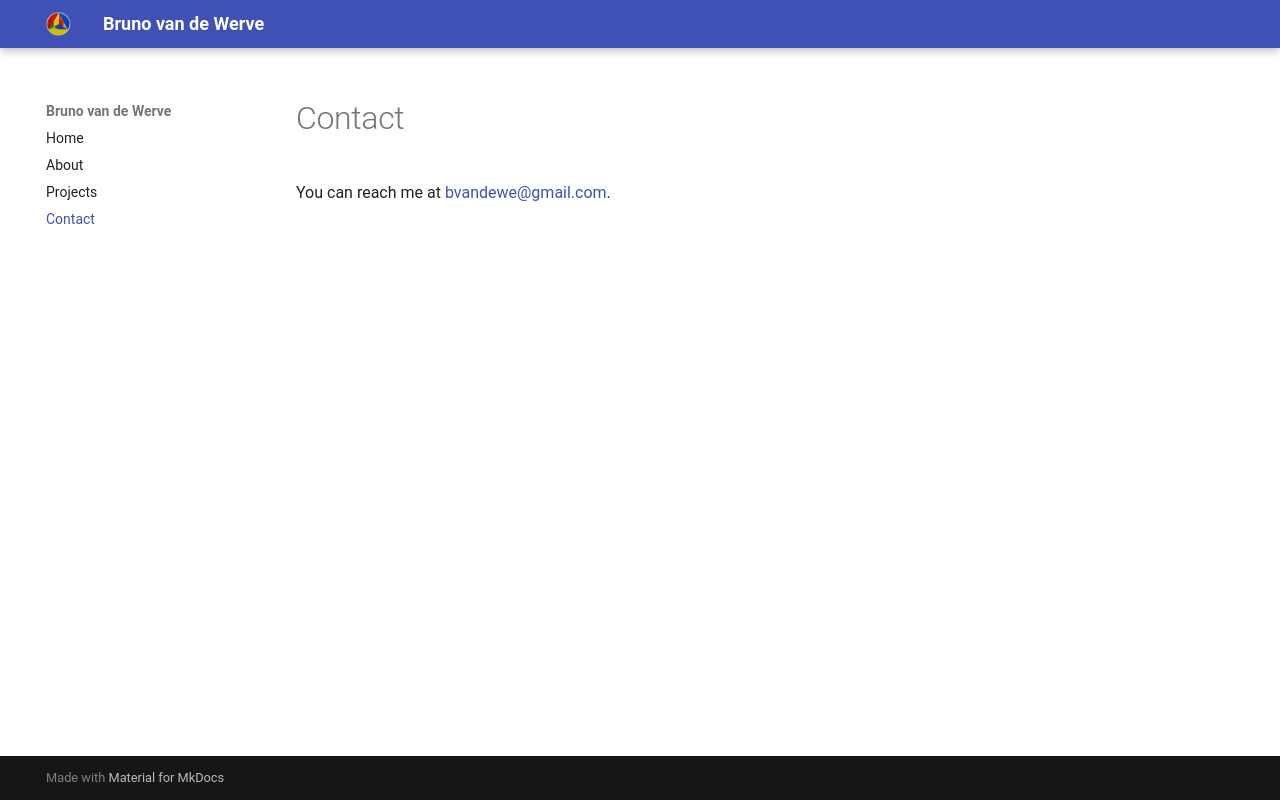

repository: bvandewe/bvandewe.github.io · page: contact/index.html · generator: mkdocs

# Contact

You can reach me at [bvandewe@gmail.com](mailto:bvandewe@gmail.com).
